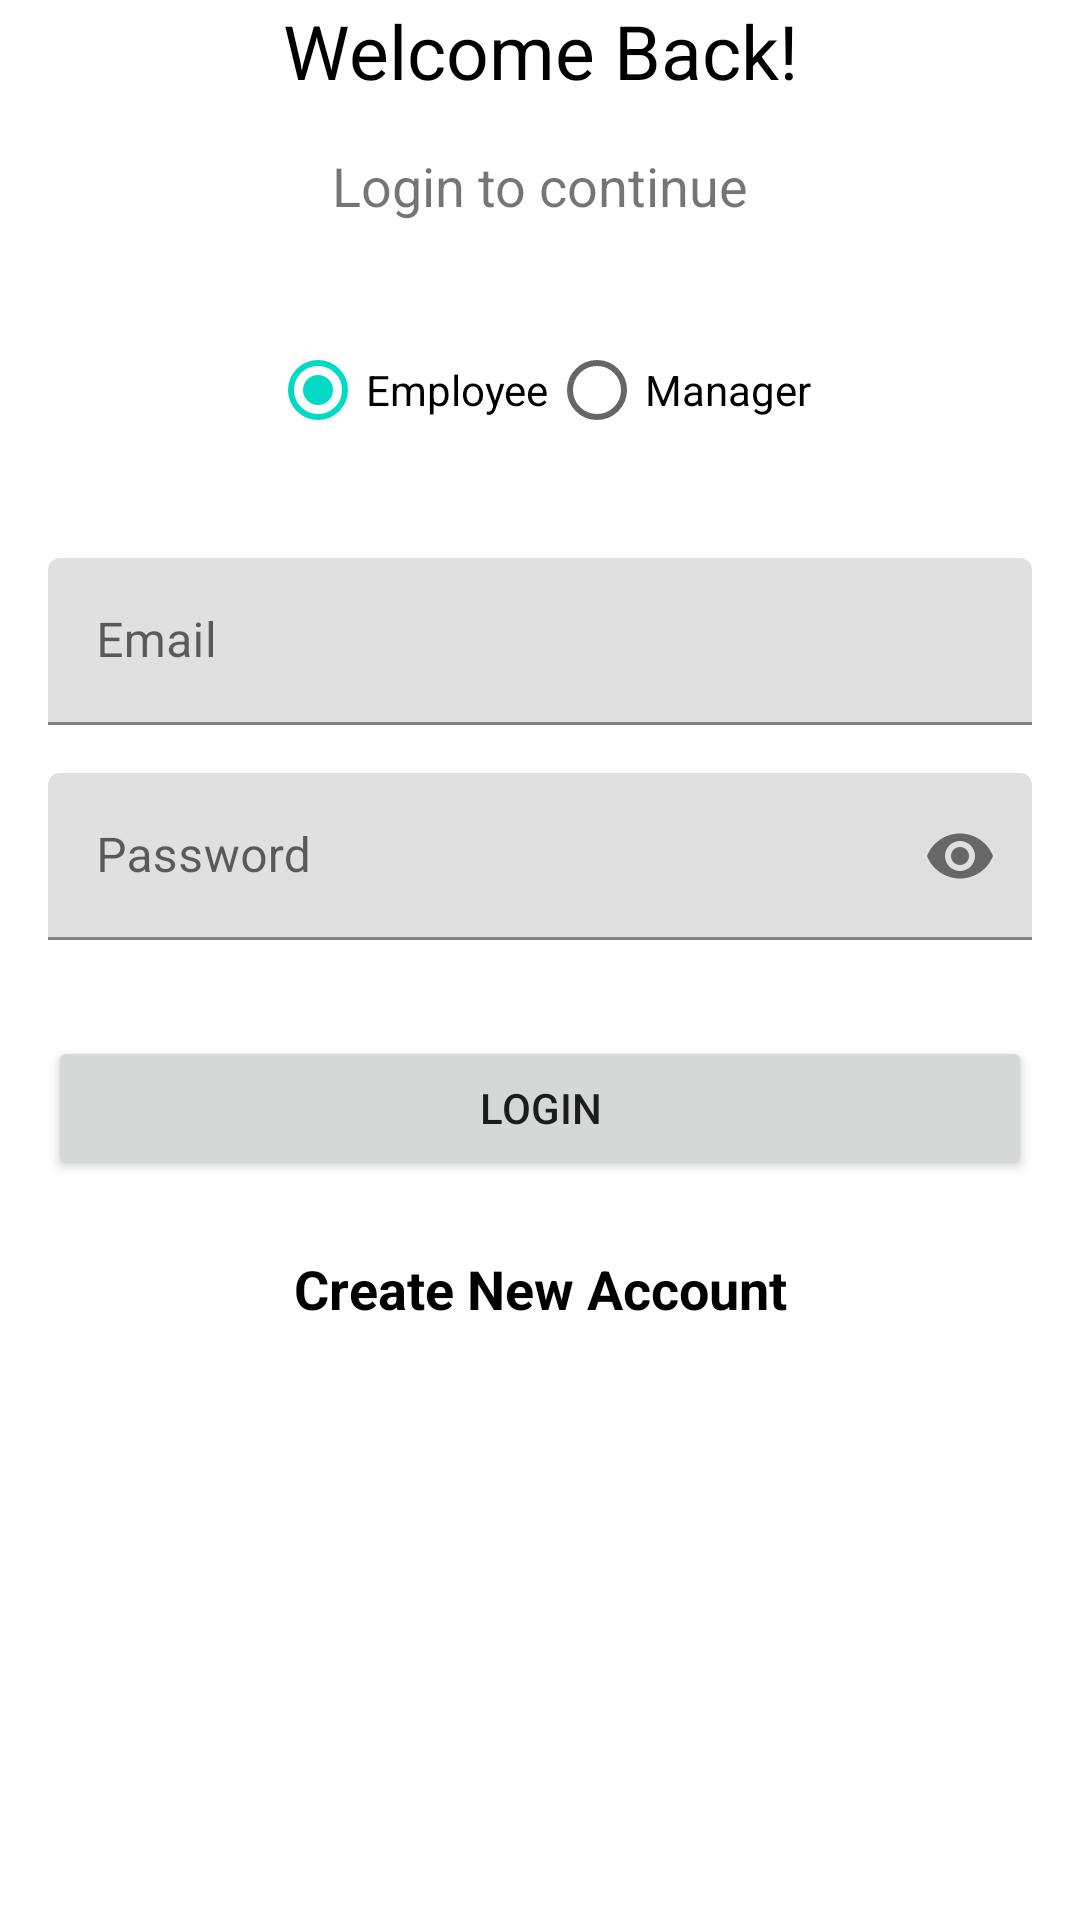

This screen was rendered from an Android layout file. Write that file and the resources it references.
<!-- AndroidManifest.xml: application theme Theme.Offers -->
<!-- res/layout/fragment_login.xml -->
<?xml version="1.0" encoding="utf-8"?>
<ScrollView android:id="@+id/scroll"
    android:layout_width="match_parent"
    android:layout_height="match_parent"
    android:fillViewport="true"
    xmlns:android="http://schemas.android.com/apk/res/android"
    xmlns:app="http://schemas.android.com/apk/res-auto"
    xmlns:tools="http://schemas.android.com/tools">
<androidx.constraintlayout.widget.ConstraintLayout
    android:id="@+id/container"
    android:layout_width="match_parent"
    android:layout_height="wrap_content"
    tools:context="ui.login.LoginFragment">


    <TextView
        android:id="@+id/tv_welcome"
        android:layout_width="wrap_content"
        android:layout_height="wrap_content"
        android:text="@string/welcome_back"
        android:textColor="@color/black"
        android:textSize="25sp"
        app:layout_constraintEnd_toEndOf="parent"
        app:layout_constraintStart_toStartOf="parent"
        app:layout_constraintTop_toTopOf="parent" />

    <TextView
        android:id="@+id/tv_guide"
        android:layout_width="wrap_content"
        android:layout_height="wrap_content"
        android:layout_marginTop="16dp"
        android:text="@string/login_to_continue"
        android:textSize="18sp"
        app:layout_constraintEnd_toEndOf="parent"
        app:layout_constraintStart_toStartOf="parent"
        app:layout_constraintTop_toBottomOf="@+id/tv_welcome" />

    <com.google.android.material.textfield.TextInputLayout
        android:id="@+id/ti_email"
        android:layout_width="0dp"
        android:layout_height="wrap_content"
        android:layout_marginTop="32dp"
        android:hint="@string/email"
        app:layout_constraintEnd_toStartOf="@+id/end"
        app:layout_constraintStart_toStartOf="@+id/start"
        app:layout_constraintTop_toBottomOf="@+id/rg_type">

        <com.google.android.material.textfield.TextInputEditText
            android:id="@+id/et_email"
            android:layout_width="match_parent"
            android:layout_height="wrap_content"
            android:inputType="textEmailAddress"
            android:lines="1"
            android:imeOptions="actionNext"
            />
    </com.google.android.material.textfield.TextInputLayout>
    <com.google.android.material.textfield.TextInputLayout
        android:id="@+id/ti_password"
        android:layout_width="0dp"
        android:layout_height="wrap_content"
        android:layout_marginTop="16dp"
        android:hint="@string/password"
        app:passwordToggleEnabled="true"
        app:layout_constraintEnd_toStartOf="@+id/end"
        app:layout_constraintStart_toStartOf="@+id/start"
        app:layout_constraintTop_toBottomOf="@+id/ti_email">

        <com.google.android.material.textfield.TextInputEditText
            android:id="@+id/et_password"
            android:layout_width="match_parent"
            android:layout_height="match_parent"
            android:inputType="textPassword"
            android:lines="1"
            android:imeOptions="actionDone"
            />
    </com.google.android.material.textfield.TextInputLayout>

    <Button
        android:id="@+id/btn_login"
        android:layout_width="0dp"
        android:layout_height="wrap_content"
        android:layout_marginTop="32dp"
        android:text="@string/login"
        app:layout_constraintEnd_toStartOf="@+id/end"
        app:layout_constraintStart_toStartOf="@+id/start"
        app:layout_constraintTop_toBottomOf="@+id/ti_password" />

    <TextView
        android:id="@+id/tv_register"
        android:layout_width="wrap_content"
        android:layout_height="wrap_content"
        android:layout_marginTop="24dp"
        android:text="@string/create_new_account"
        android:textSize="18sp"
        android:textStyle="bold"
        android:textColor="@color/black"
        app:layout_constraintEnd_toEndOf="parent"
        app:layout_constraintStart_toStartOf="parent"
        app:layout_constraintTop_toBottomOf="@+id/btn_login" />

    <TextView
        android:id="@+id/tv_forgetPassword"
        android:layout_width="wrap_content"
        android:layout_height="wrap_content"
        android:layout_marginTop="32dp"
        android:text="@string/forget_password"
        android:textColor="@color/black"
        android:textSize="18sp"
        android:visibility="invisible"
        android:textStyle="italic"
        app:layout_constraintEnd_toStartOf="@+id/end"
        app:layout_constraintTop_toBottomOf="@+id/tv_register" />

    <RadioGroup
        android:id="@+id/rg_type"
        android:layout_width="wrap_content"
        android:layout_height="wrap_content"
        android:layout_marginTop="32dp"
        android:checkedButton="@id/rb_employee"
        android:orientation="horizontal"

        app:layout_constraintEnd_toStartOf="@+id/end"
        app:layout_constraintStart_toStartOf="@+id/start"
        app:layout_constraintTop_toBottomOf="@+id/tv_guide">

        <RadioButton
            android:id="@+id/rb_employee"
            android:layout_width="wrap_content"
            android:layout_height="wrap_content"
            android:text="@string/employee" />

        <RadioButton
            android:id="@+id/rb_manager"
            android:layout_width="wrap_content"
            android:layout_height="wrap_content"
            android:text="@string/manager" />
    </RadioGroup>

    <androidx.constraintlayout.widget.Guideline
        android:id="@+id/start"
        android:layout_width="wrap_content"
        android:layout_height="wrap_content"
        android:orientation="vertical"
        app:layout_constraintGuide_begin="16dp" />
    <androidx.constraintlayout.widget.Guideline
        android:id="@+id/end"
        android:layout_width="wrap_content"
        android:layout_height="wrap_content"
        android:orientation="vertical"
        app:layout_constraintGuide_end="16dp" />

    <ProgressBar
        android:id="@+id/progressBar"
        style="?android:attr/progressBarStyle"
        android:layout_width="wrap_content"
        android:layout_height="wrap_content"
       android:visibility="invisible"
        app:layout_constraintBottom_toBottomOf="parent"
        app:layout_constraintEnd_toEndOf="@+id/btn_login"
        app:layout_constraintStart_toStartOf="@+id/btn_login"
        app:layout_constraintTop_toTopOf="parent" />
</androidx.constraintlayout.widget.ConstraintLayout>
</ScrollView>
<!-- resources referenced by this layout -->
<resources>
  <string name="create_new_account">Create New Account</string>
  <string name="email">Email</string>
  <string name="employee">Employee</string>
  <string name="forget_password">Forget Password</string>
  <string name="login">Login</string>
  <string name="login_to_continue">Login to continue</string>
  <string name="manager">Manager</string>
  <string name="password">Password</string>
  <string name="welcome_back">Welcome Back!</string>
  <style name="Theme.Offers" parent="Theme.MaterialComponents.DayNight.DarkActionBar">
          
          <item name="colorPrimary">@color/purple_500</item>
          <item name="colorPrimaryVariant">@color/purple_700</item>
          <item name="colorOnPrimary">@color/white</item>
          
          <item name="colorSecondary">@color/teal_200</item>
          <item name="colorSecondaryVariant">@color/teal_700</item>
          <item name="colorOnSecondary">@color/black</item>
          
          <item name="android:statusBarColor" tools:targetApi="l">?attr/colorPrimaryVariant</item>
          
      </style>
  <!-- not gathered from this repository: default colours our renderer supplied (Android Studio template values) -->
  <color name="purple_500">#FF6200EE</color>
  <color name="purple_700">#FF3700B3</color>
  <color name="teal_200">#FF03DAC5</color>
  <color name="teal_700">#FF018786</color>
  <color name="black">#FF000000</color>
  <color name="white">#FFFFFFFF</color>
</resources>
